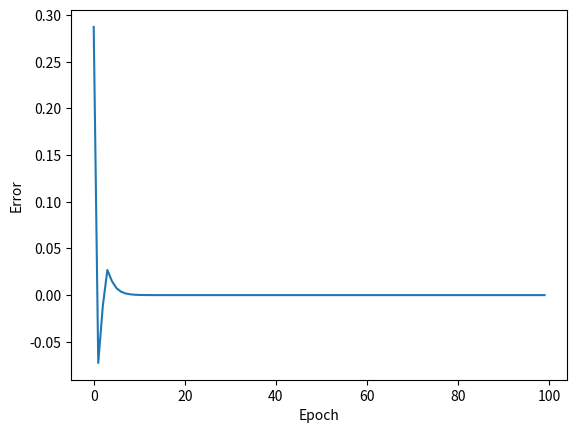

Python code for this plot: (Note: this script raises an exception after producing the figure.)
import numpy as np
import matplotlib.pyplot as plt


def sigmoid(z):
    return 1 / (1 + np.exp(-z))


X = np.array([[0, 0, 1],
              [0, 1, 1],
              [1, 0, 1],
              [1, 1, 1]])

D = np.array([[0], [0], [1], [1]])

W = np.random.rand(1, 3)
dw_sum = np.zeros((3, 1))
eta = 0.6
E1 = []
for i in range(1000):
    temp_e = []
    for j in range(D.shape[0]):
        x = np.reshape(X[j], (3, 1))
        d = np.array([D[j][0]])
        v = np.dot(W, x)
        y = sigmoid(v)
        e = d - y
        if i % 10 == 0:
            temp_e.append(-1 * e[0][0])
        delta = y * (1 - y) * e
        dw = eta * delta * x
        dw_sum = dw_sum + dw
    if i % 10 == 0:
        E1.append((temp_e[0] + temp_e[1] + temp_e[2] + temp_e[3]) / 4)
    wd_avg = np.divide(dw_sum, 4)
    W = W + np.transpose(wd_avg)

plt.plot(E1)
plt.xlabel('Epoch')
plt.ylabel('Error')
plt.show()

while 1:
    x1 = int(input())
    x2 = int(input())
    b = 1
    v = (W[0][0] * x1 + W[0][1] * x2 + W[0][2] * b)
    y = sigmoid(v)
    print(np.round(y))

